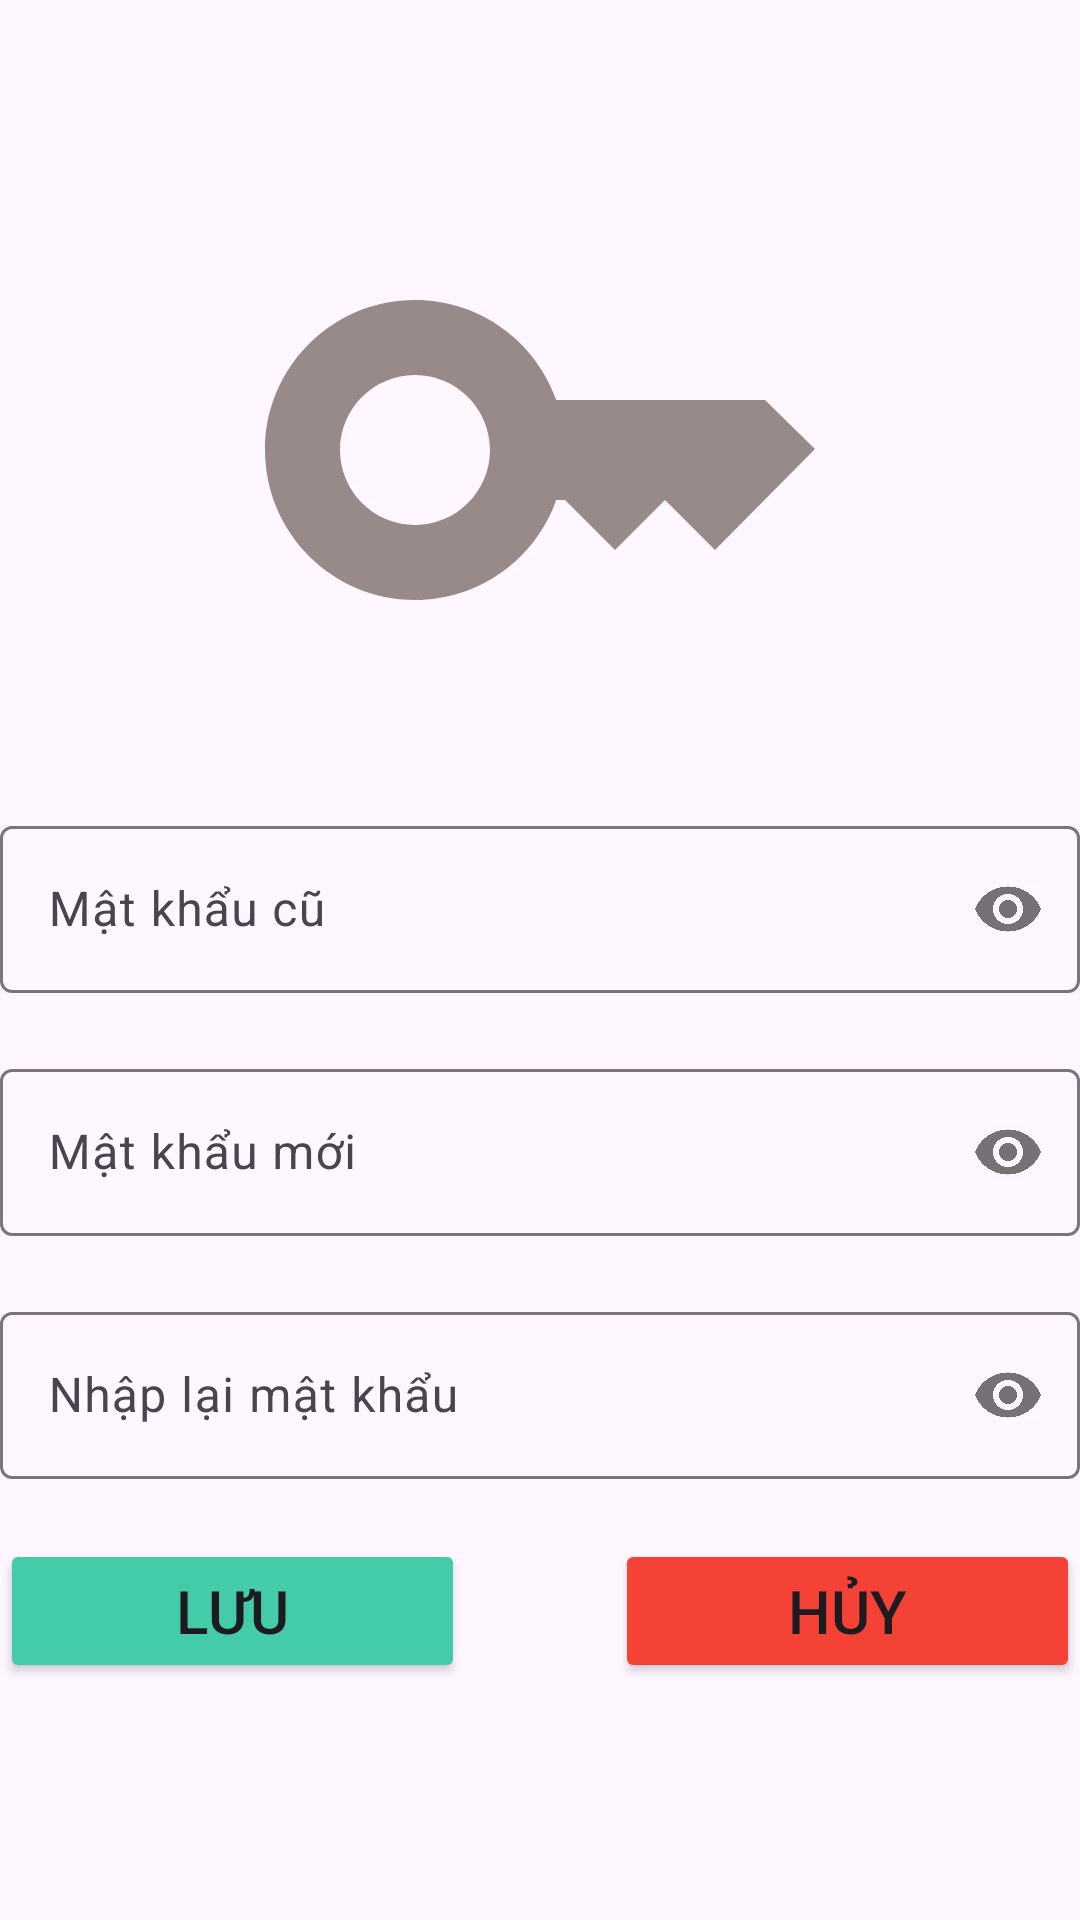

Layout XML and referenced resources for this Android screen:
<!-- AndroidManifest.xml: application theme Theme.DUAN_1 -->
<!-- res/layout/changepass.xml -->
<?xml version="1.0" encoding="utf-8"?>
<LinearLayout xmlns:android="http://schemas.android.com/apk/res/android"
    xmlns:tools="http://schemas.android.com/tools"
    android:layout_width="match_parent"
    android:layout_height="match_parent"
    xmlns:app="http://schemas.android.com/apk/res-auto"
    android:orientation="vertical"
    android:layout_margin="15dp"
    >

    <ImageView
        android:layout_width="200dp"
        android:layout_height="200dp"
        android:layout_gravity="center"
        android:layout_marginTop="50dp"
        android:layout_marginBottom="20dp"
        android:src="@drawable/baseline_key_24"
        />
    <com.google.android.material.textfield.TextInputLayout
        android:layout_width="match_parent"
        android:layout_height="wrap_content"
        app:passwordToggleEnabled="true"
        android:layout_marginBottom="20dp">

        <com.google.android.material.textfield.TextInputEditText
            android:id="@+id/edPassOld"
            android:layout_width="match_parent"
            android:layout_height="wrap_content"
            android:inputType="textPassword"
            android:maxLines="1"
            android:hint="Mật khẩu cũ"/>
    </com.google.android.material.textfield.TextInputLayout>

    <com.google.android.material.textfield.TextInputLayout
        android:layout_width="match_parent"
        android:layout_height="wrap_content"
        app:passwordToggleEnabled="true"
        android:layout_marginBottom="20dp">

        <com.google.android.material.textfield.TextInputEditText
            android:id="@+id/edPassChange"
            android:layout_width="match_parent"
            android:layout_height="wrap_content"
            android:inputType="textPassword"
            android:maxLines="1"
            android:hint="Mật khẩu mới"/>
    </com.google.android.material.textfield.TextInputLayout>

    <com.google.android.material.textfield.TextInputLayout
        android:layout_width="match_parent"
        android:layout_height="wrap_content"
        app:passwordToggleEnabled="true"
        android:layout_marginBottom="20dp">

        <com.google.android.material.textfield.TextInputEditText
            android:id="@+id/edRePassChange"
            android:layout_width="match_parent"
            android:layout_height="wrap_content"
            android:inputType="textPassword"
            android:maxLines="1"
            android:hint="Nhập lại mật khẩu"/>
    </com.google.android.material.textfield.TextInputLayout>
    <LinearLayout
        android:layout_width="match_parent"
        android:layout_height="wrap_content"
        android:orientation="horizontal">
        <Button
            android:id="@+id/btnSaveUserChange"
            android:layout_width="wrap_content"
            android:layout_height="wrap_content"
            android:text="Lưu"
            android:textSize="20dp"
            android:layout_weight="1"
            android:backgroundTint="#4CA"/>

        <Button
            android:id="@+id/btnCancelUserChange"
            android:layout_width="wrap_content"
            android:layout_height="wrap_content"
            android:text="Hủy"
            android:layout_weight="1"
            android:backgroundTint="#F44336"
            android:textSize="20dp"
            android:layout_marginLeft="50dp"
           />

    </LinearLayout>
</LinearLayout>
<!-- resources referenced by this layout -->
<resources>
  <!-- drawable baseline_key_24 (drawable) -->
  <vector android:height="24dp" android:tint="#998A8A"
      android:viewportHeight="24" android:viewportWidth="24"
      android:width="24dp" xmlns:android="http://schemas.android.com/apk/res/android">
      <path android:fillColor="@android:color/white" android:pathData="M21,10h-8.35C11.83,7.67 9.61,6 7,6c-3.31,0 -6,2.69 -6,6s2.69,6 6,6c2.61,0 4.83,-1.67 5.65,-4H13l2,2l2,-2l2,2l4,-4.04L21,10zM7,15c-1.65,0 -3,-1.35 -3,-3c0,-1.65 1.35,-3 3,-3s3,1.35 3,3C10,13.65 8.65,15 7,15z"/>
  </vector>
  <style name="Theme.DUAN_1" parent="Base.Theme.DUAN_1" />
  <style name="Base.Theme.DUAN_1" parent="Theme.Material3.DayNight.NoActionBar">
          
          
      </style>
</resources>
